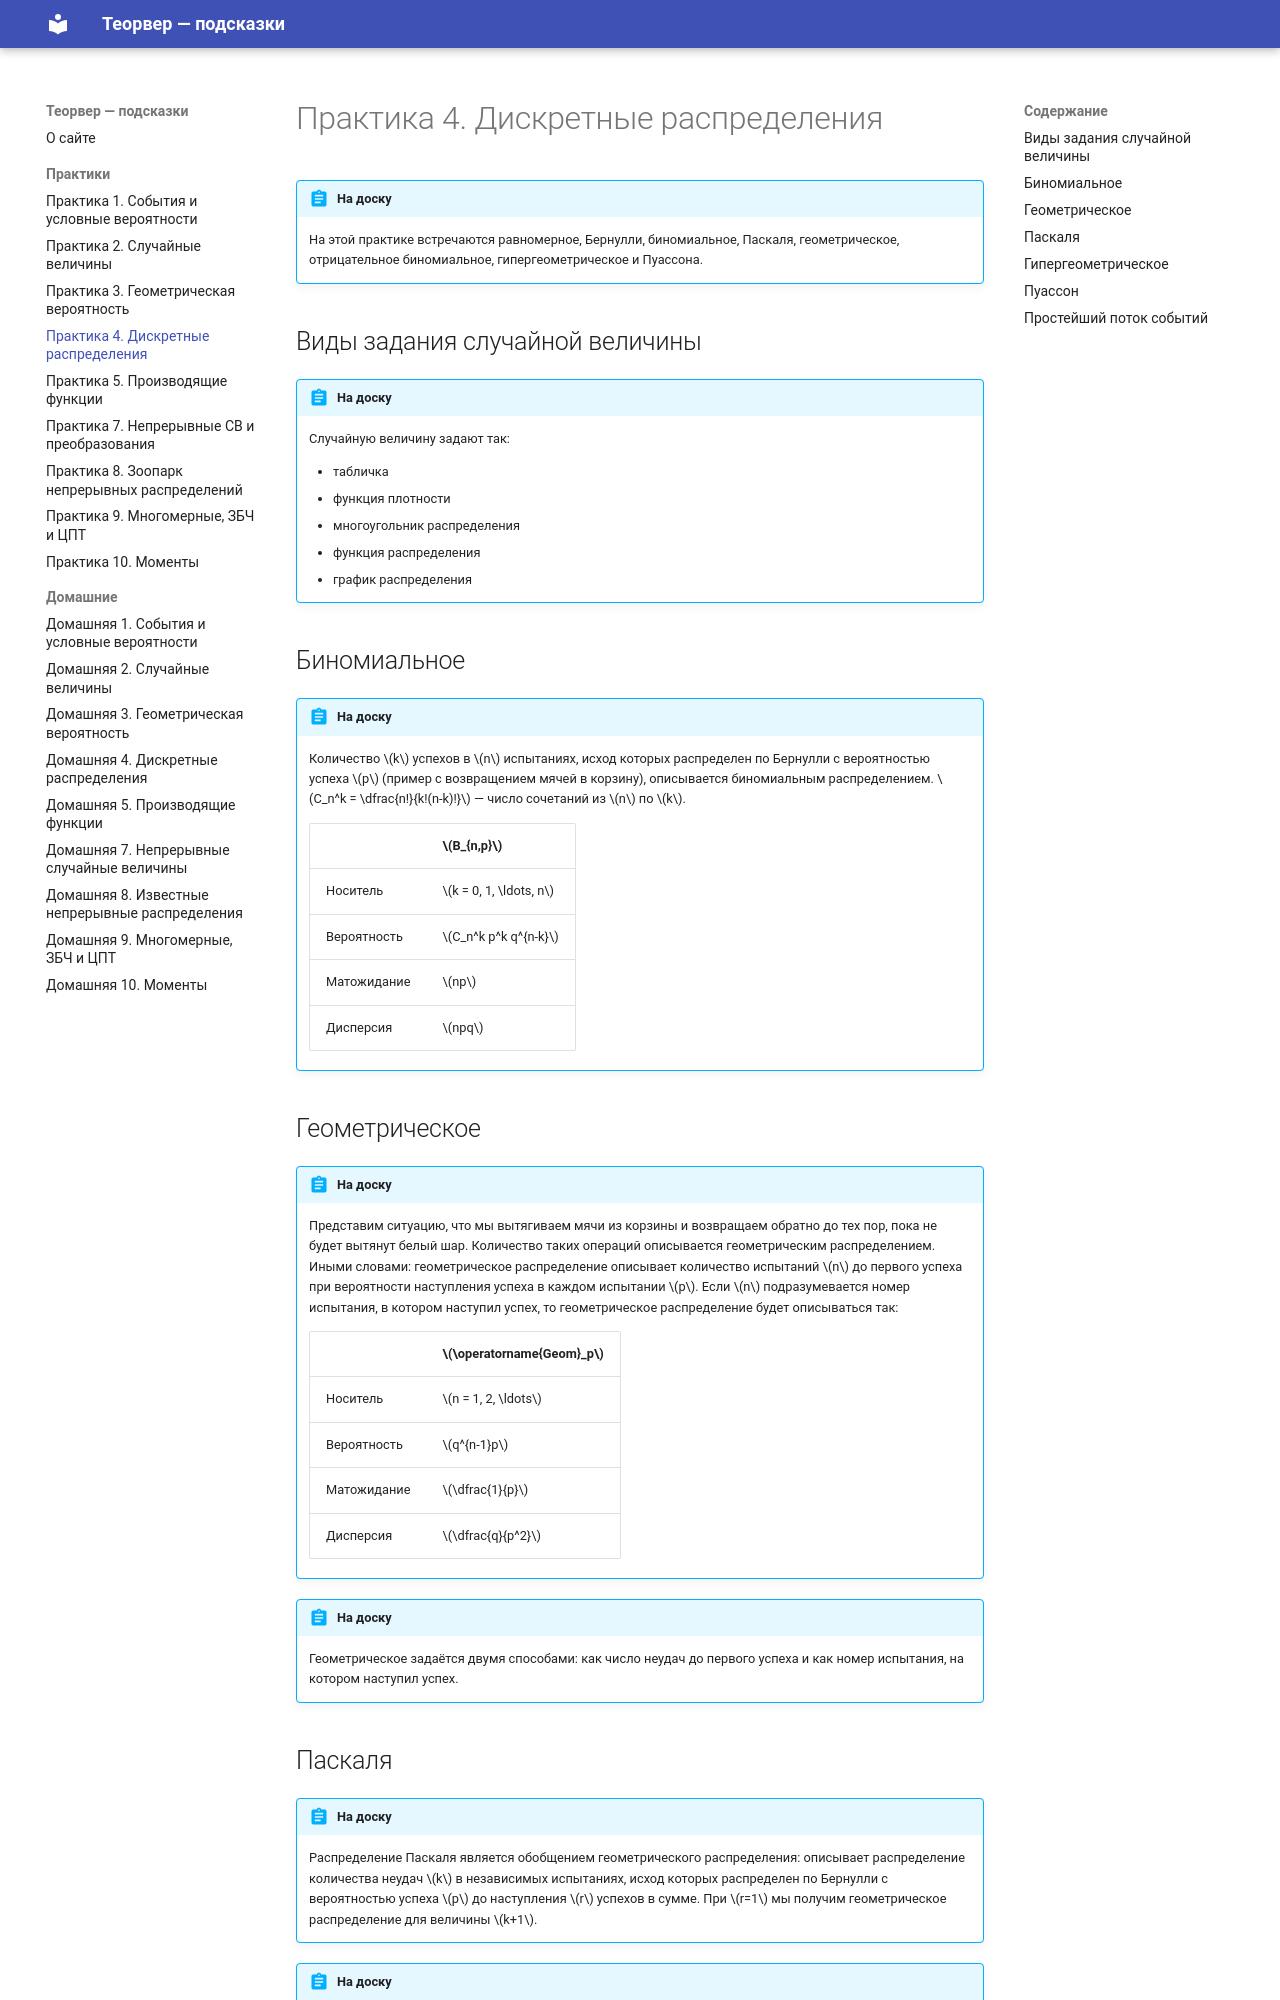

repository: paVlaDog/teorver-hint · page: practices/p04/index.html · generator: mkdocs

# Практика 4. Дискретные распределения

!!! abstract "На доску"

    На этой практике встречаются равномерное, Бернулли, биномиальное, Паскаля, геометрическое, отрицательное биномиальное, гипергеометрическое и Пуассона.

## Виды задания случайной величины

!!! abstract "На доску"

    Случайную величину задают так:

    - табличка
    - функция плотности
    - многоугольник распределения
    - функция распределения
    - график распределения

## Биномиальное

!!! abstract "На доску"

    Количество $k$ успехов в $n$ испытаниях, исход которых распределен по Бернулли с вероятностью успеха $p$ (пример с возвращением мячей в корзину), описывается биномиальным распределением. $C_n^k = \dfrac{n!}{k!(n-k)!}$ — число сочетаний из $n$ по $k$.

    | | $B_{n,p}$ |
    |---|---|
    | Носитель | $k = 0, 1, \ldots, n$ |
    | Вероятность | $C_n^k p^k q^{n-k}$ |
    | Матожидание | $np$ |
    | Дисперсия | $npq$ |

## Геометрическое

!!! abstract "На доску"

    Представим ситуацию, что мы вытягиваем мячи из корзины и возвращаем обратно до тех пор, пока не будет вытянут белый шар. Количество таких операций описывается геометрическим распределением. Иными словами: геометрическое распределение описывает количество испытаний $n$ до первого успеха при вероятности наступления успеха в каждом испытании $p$. Если $n$ подразумевается номер испытания, в котором наступил успех, то геометрическое распределение будет описываться так:

    | | $\operatorname{Geom}_p$ |
    |---|---|
    | Носитель | $n = 1, 2, \ldots$ |
    | Вероятность | $q^{n-1}p$ |
    | Матожидание | $\dfrac{1}{p}$ |
    | Дисперсия | $\dfrac{q}{p^2}$ |

!!! abstract "На доску"

    Геометрическое задаётся двумя способами: как число неудач до первого успеха и как номер испытания, на котором наступил успех.
